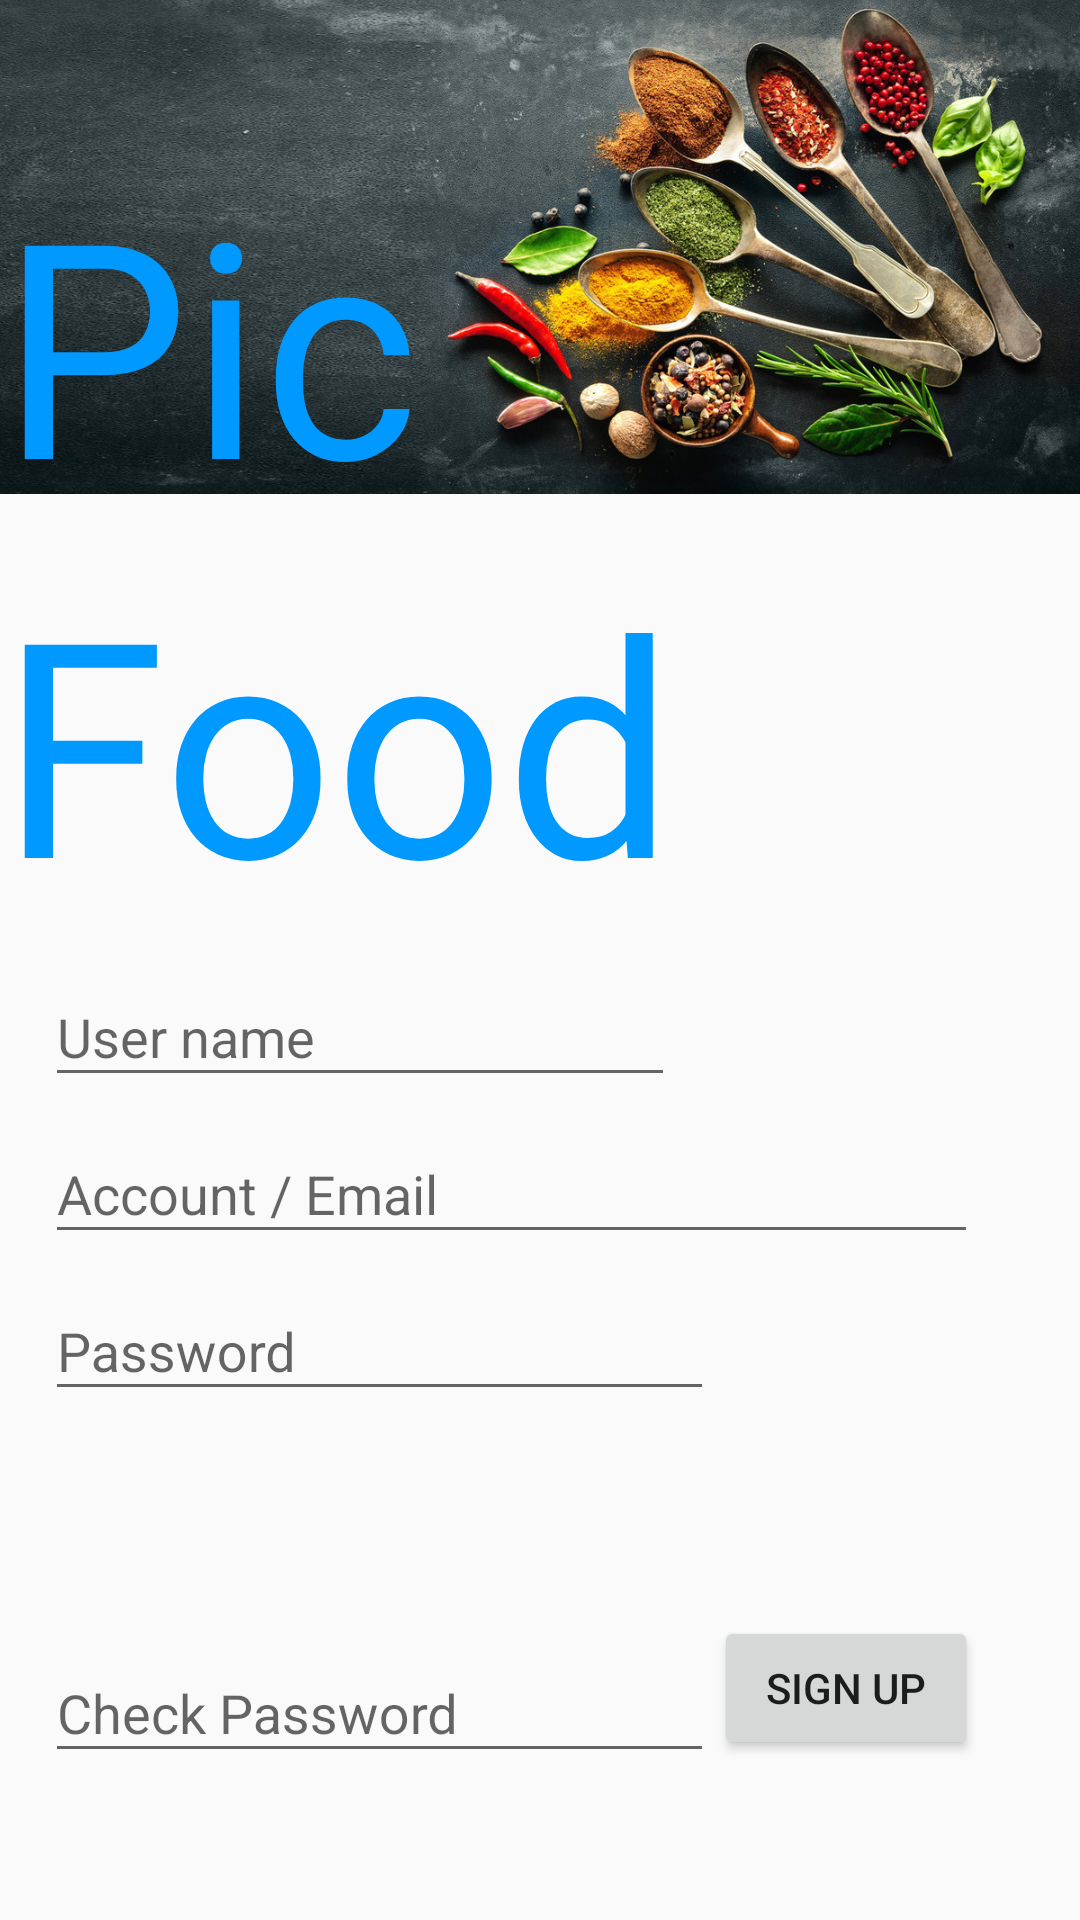

Reconstruct the res/layout file that produces this screen, plus the resources it refers to.
<!-- AndroidManifest.xml: application theme AppTheme -->
<!-- res/layout/create_user.xml -->
<?xml version="1.0" encoding="utf-8"?>
<RelativeLayout xmlns:android="http://schemas.android.com/apk/res/android"
    xmlns:tools="http://schemas.android.com/tools"
    android:layout_width="fill_parent"
    android:layout_height="fill_parent"
    tools:context="android.picfood.create_user">

    <ImageView
        android:layout_width="fill_parent"
        android:layout_height="200dp"
        android:id="@+id/pict"
        android:src="@drawable/pic"
        android:layout_marginTop="-20dp" />

    <TextView
        android:layout_width="wrap_content"
        android:layout_height="wrap_content"
        android:textAppearance="?android:attr/textAppearanceLarge"
        android:text="Pic"
        android:id="@+id/topic"
        android:textSize="100dp"
        android:textColor="#0099FF"
        android:layout_above="@+id/topic2"
        android:layout_alignStart="@+id/pict" />

    <TextView
        android:layout_width="wrap_content"
        android:layout_height="wrap_content"
        android:textAppearance="?android:attr/textAppearanceLarge"
        android:text="Food"
        android:id="@+id/topic2"
        android:textSize="100dp"
        android:textColor="#0099FF"
        android:layout_below="@+id/pict"
        android:layout_alignStart="@+id/pict" />

    <android.support.design.widget.TextInputLayout
        android:layout_width="wrap_content"
        android:layout_height="wrap_content"
        android:id="@+id/one"
        android:layout_below="@+id/topic2"
        android:layout_alignEnd="@+id/topic2">
        <android.support.design.widget.TextInputEditText
            android:id="@+id/name"
            android:ems="10"
            android:inputType="textPersonName"
            android:layout_width="match_parent"
            android:layout_height="wrap_content"
            android:hint="User name"
            android:layout_above="@+id/email"
            android:layout_alignStart="@+id/three"
            android:layout_alignEnd="@+id/three" />
    </android.support.design.widget.TextInputLayout>



    <android.support.design.widget.TextInputLayout
        android:layout_width="wrap_content"
        android:layout_height="wrap_content"
        android:id="@+id/two"
        android:layout_below="@+id/one"
        android:layout_alignEnd="@+id/signEnter"
        android:layout_alignStart="@+id/one">
        <android.support.design.widget.TextInputEditText
            android:id="@+id/email"
            android:ems="20"
            android:inputType="textEmailAddress"
            android:layout_width="match_parent"
            android:layout_height="wrap_content"
            android:hint="Account / Email"

            android:layout_above="@+id/three"
            android:layout_alignStart="@+id/three"
            android:layout_toStartOf="@+id/signEnter" />
    </android.support.design.widget.TextInputLayout>



    <android.support.design.widget.TextInputLayout
    android:layout_width="wrap_content"
    android:layout_height="wrap_content"
    android:id="@+id/three"
        android:layout_below="@+id/two"
        android:layout_alignStart="@+id/two"
        android:layout_toStartOf="@+id/signEnter">
        <android.support.design.widget.TextInputEditText
            android:id="@+id/pw"
            android:ems="10"
            android:inputType="textPassword"
            android:layout_width="match_parent"
            android:layout_height="wrap_content"
            android:hint="Password"
            android:layout_above="@+id/checkpw"
            android:layout_toEndOf="@+id/one" />
    </android.support.design.widget.TextInputLayout>

    <android.support.design.widget.TextInputLayout
        android:layout_width="wrap_content"
        android:layout_height="wrap_content"
        android:id="@+id/four"
        android:layout_alignParentBottom="true"
        android:layout_alignStart="@+id/three"
        android:layout_toStartOf="@+id/signEnter">

        <android.support.design.widget.TextInputEditText
            android:id="@+id/checkpw"
            android:ems="10"
            android:inputType="textPassword"
            android:layout_width="match_parent"
            android:layout_height="wrap_content"
            android:hint="Check Password"
            android:layout_above="@+id/one"
            android:layout_alignParentStart="true"
            android:layout_marginBottom="49dp" />
    </android.support.design.widget.TextInputLayout>




    <Button
        android:text="sign up"
        android:layout_width="wrap_content"
        android:layout_height="wrap_content"
        android:id="@+id/signEnter"

        android:layout_marginEnd="34dp"
        android:layout_alignTop="@+id/four"
        android:layout_alignParentEnd="true" />"/>


</RelativeLayout>
<!-- resources referenced by this layout -->
<resources>
  <!-- drawable pic: jpg bitmap (drawable, 340641 bytes) -->
  <style name="AppTheme" parent="Theme.AppCompat.Light.DarkActionBar">
          
          <item name="colorPrimary">@color/colorPrimary</item>
          <item name="colorPrimaryDark">@color/colorPrimaryDark</item>
          <item name="colorAccent">#3498db</item>
      </style>
  <!-- not gathered from this repository: default colours our renderer supplied (Android Studio template values) -->
  <color name="colorPrimary">#FF6200EE</color>
  <color name="colorPrimaryDark">#FF3700B3</color>
</resources>
